Dataset: lbp (GitHub, rania250/classification). Classes: chair, table.

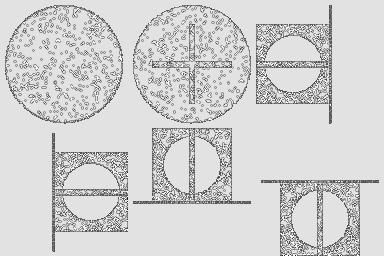
Label: table

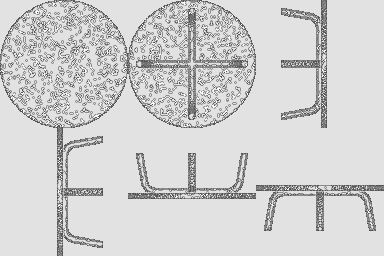
Label: table

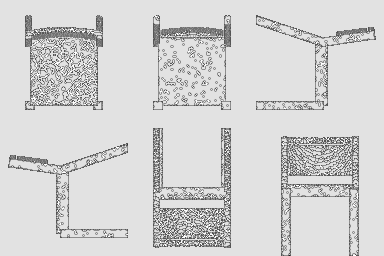
Label: chair

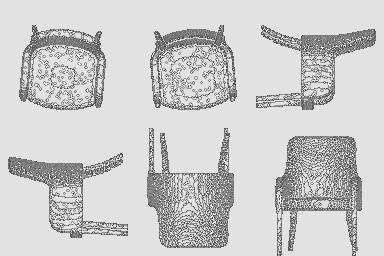
Label: chair

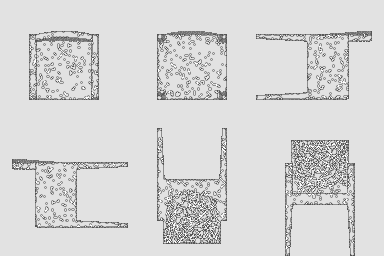
Label: chair

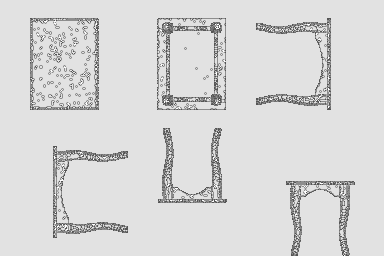
Label: table
